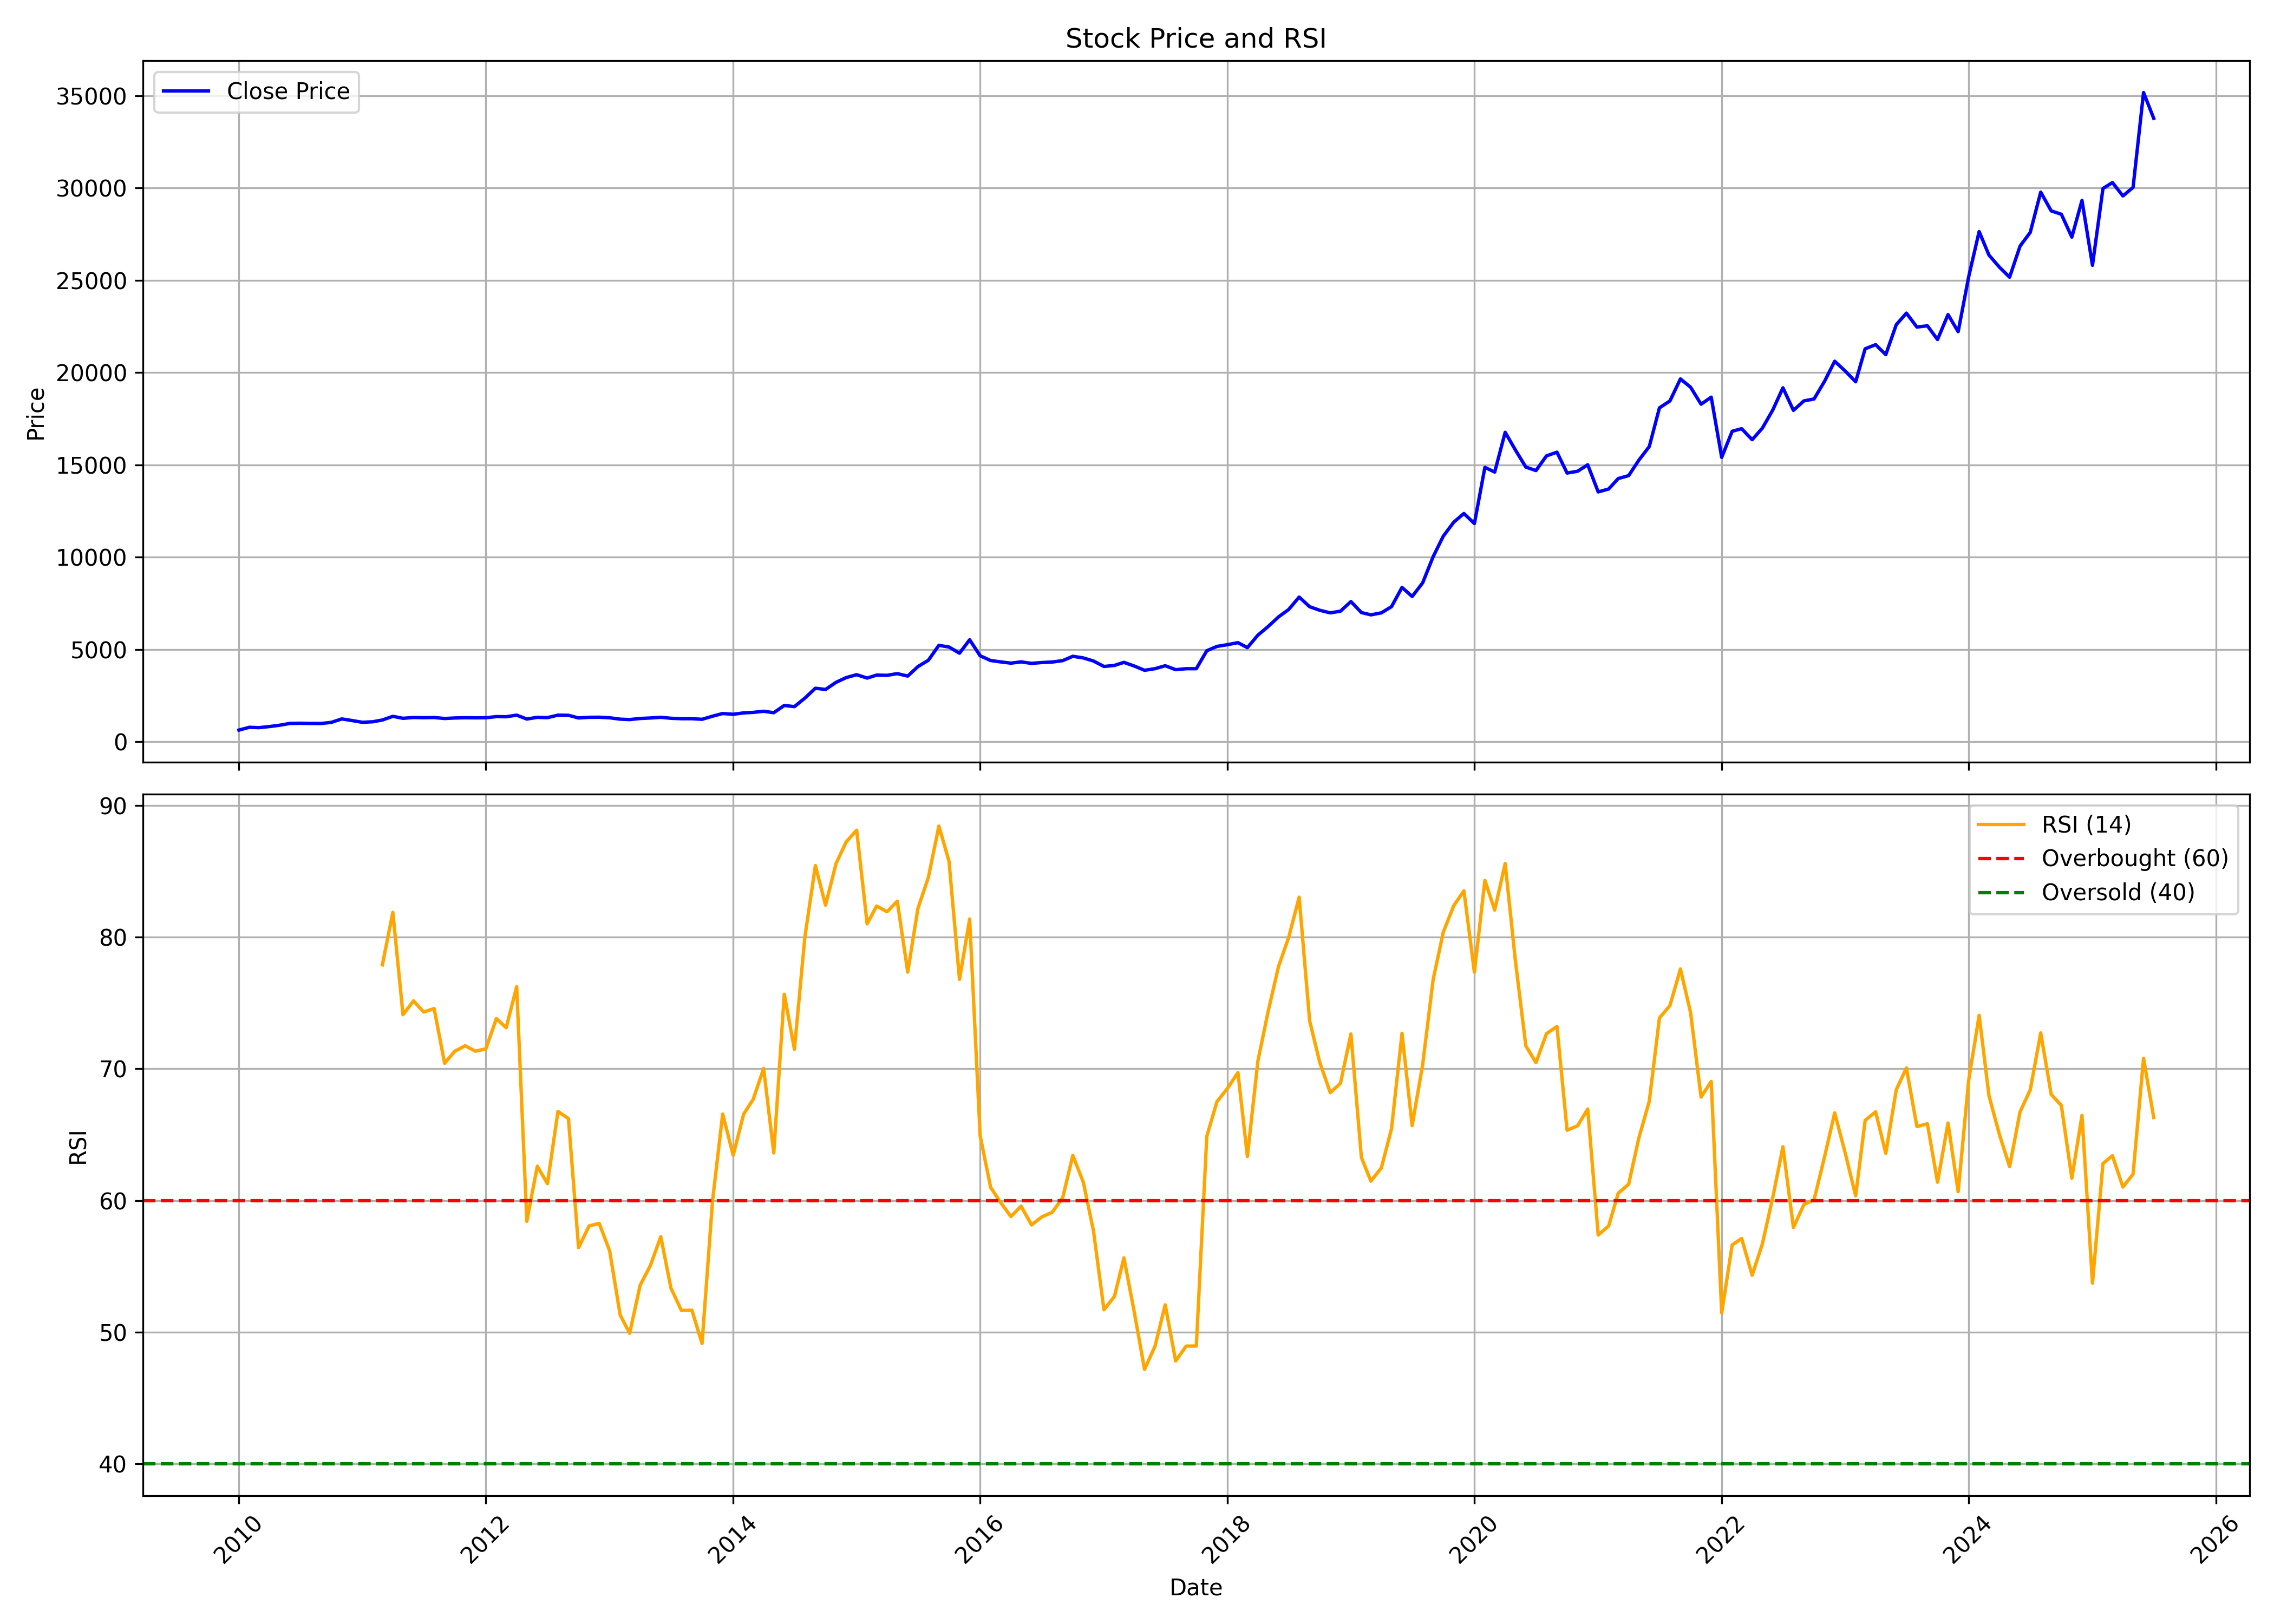

Source data for this figure (header and first rows):
, date, symbol, open, high, low, close, volume, rsi
0, 2010-01-01, ABBOTINDIA, 239.3, 705, 239.3, 623.8, 15097, 
1, 2010-02-01, ABBOTINDIA, 595.7, 803.2, 595.7, 775.3, 93628, 
2, 2010-03-01, ABBOTINDIA, 775.3, 811.3, 729.1, 754.9, 73349, 
3, 2010-04-01, ABBOTINDIA, 773.6, 829.6, 752.5, 814.4, 51975, 
4, 2010-05-01, ABBOTINDIA, 818.7, 1061, 783, 885.4, 635644, 
5, 2010-06-01, ABBOTINDIA, 875.5, 1055, 875.5, 985, 279067, 
6, 2010-07-01, ABBOTINDIA, 1006, 1105, 967.7, 994.2, 114896, 
7, 2010-08-01, ABBOTINDIA, 984.2, 1080, 977.2, 983.6, 53874, 
8, 2010-09-01, ABBOTINDIA, 994.6, 1015, 955.2, 981.1, 70747, 
9, 2010-10-01, ABBOTINDIA, 990.3, 1061, 814.4, 1041, 39744, 
10, 2010-11-01, ABBOTINDIA, 1036, 1480, 1024, 1228, 287699, 
11, 2010-12-01, ABBOTINDIA, 1228, 1286, 1071, 1141, 77780, 
12, 2011-01-01, ABBOTINDIA, 1134, 1176, 1036, 1046, 42985, 
13, 2011-02-01, ABBOTINDIA, 1043, 1110, 959.5, 1075, 34366, 
14, 2011-03-01, ABBOTINDIA, 1067, 1185, 1045, 1170, 33256, 77.9
15, 2011-04-01, ABBOTINDIA, 1201, 1466, 1158, 1370, 121644, 81.89
16, 2011-05-01, ABBOTINDIA, 1410, 1410, 1218, 1262, 314416, 74.11
17, 2011-06-01, ABBOTINDIA, 1269, 1326, 1218, 1306, 29515, 75.16
18, 2011-07-01, ABBOTINDIA, 1310, 1360, 1261, 1295, 29690, 74.31
19, 2011-08-01, ABBOTINDIA, 1236, 1354, 1224, 1305, 96647, 74.58
20, 2011-09-01, ABBOTINDIA, 1305, 1432, 1234, 1251, 50637, 70.42
21, 2011-10-01, ABBOTINDIA, 1295, 1326, 1225, 1280, 30296, 71.34
22, 2011-11-01, ABBOTINDIA, 1286, 1388, 1236, 1292, 63723, 71.75
23, 2011-12-01, ABBOTINDIA, 1322, 1322, 1217, 1288, 24097, 71.34
24, 2012-01-01, ABBOTINDIA, 1271, 1318, 1226, 1292, 26387, 71.52
25, 2012-02-01, ABBOTINDIA, 1295, 1379, 1236, 1354, 80809, 73.82
26, 2012-03-01, ABBOTINDIA, 1362, 1414, 1309, 1347, 46893, 73.12
27, 2012-04-01, ABBOTINDIA, 1351, 1577, 1333, 1433, 87944, 76.24
28, 2012-05-01, ABBOTINDIA, 1430, 1467, 1186, 1222, 83493, 58.41
29, 2012-06-01, ABBOTINDIA, 1229, 1341, 1225, 1316, 42630, 62.6
30, 2012-07-01, ABBOTINDIA, 1317, 1358, 1283, 1297, 42400, 61.27
31, 2012-08-01, ABBOTINDIA, 1298, 1452, 1298, 1433, 48382, 66.76
32, 2012-09-01, ABBOTINDIA, 1430, 1447, 1399, 1426, 42576, 66.22
33, 2012-10-01, ABBOTINDIA, 1426, 1437, 1262, 1281, 43582, 56.41
34, 2012-11-01, ABBOTINDIA, 1290, 1327, 1253, 1316, 21885, 58.06
35, 2012-12-01, ABBOTINDIA, 1315, 1332, 1269, 1321, 30372, 58.26
36, 2013-01-01, ABBOTINDIA, 1319, 1344, 1270, 1290, 22836, 56.15
37, 2013-02-01, ABBOTINDIA, 1277, 1305, 1203, 1215, 34242, 51.29
38, 2013-03-01, ABBOTINDIA, 1203, 1256, 1114, 1193, 79657, 49.91
39, 2013-04-01, ABBOTINDIA, 1181, 1264, 1181, 1253, 82536, 53.56
40, 2013-05-01, ABBOTINDIA, 1269, 1321, 1255, 1278, 55239, 55.04
41, 2013-06-01, ABBOTINDIA, 1289, 1393, 1252, 1316, 47413, 57.25
42, 2013-07-01, ABBOTINDIA, 1299, 1352, 1244, 1264, 147576, 53.34
43, 2013-08-01, ABBOTINDIA, 1257, 1344, 1175, 1240, 30286, 51.64
44, 2013-09-01, ABBOTINDIA, 1233, 1285, 1216, 1240, 31234, 51.65
45, 2013-10-01, ABBOTINDIA, 1233, 1271, 1192, 1208, 25812, 49.13
46, 2013-11-01, ABBOTINDIA, 1227, 1398, 1204, 1376, 142417, 59.99
47, 2013-12-01, ABBOTINDIA, 1376, 1555, 1308, 1521, 113023, 66.56
48, 2014-01-01, ABBOTINDIA, 1533, 1541, 1459, 1481, 34705, 63.43
49, 2014-02-01, ABBOTINDIA, 1481, 1578, 1447, 1555, 32070, 66.56
50, 2014-03-01, ABBOTINDIA, 1556, 1618, 1480, 1583, 49253, 67.67
51, 2014-04-01, ABBOTINDIA, 1604, 1691, 1564, 1644, 80707, 70.02
52, 2014-05-01, ABBOTINDIA, 1644, 1704, 1538, 1565, 38226, 63.61
53, 2014-06-01, ABBOTINDIA, 1574, 1980, 1561, 1959, 156232, 75.67
54, 2014-07-01, ABBOTINDIA, 1957, 2026, 1813, 1894, 84509, 71.48
55, 2014-08-01, ABBOTINDIA, 1923, 2439, 1868, 2358, 107006, 80.03
56, 2014-09-01, ABBOTINDIA, 2358, 3164, 2325, 2892, 141732, 85.44
57, 2014-10-01, ABBOTINDIA, 2917, 3090, 2713, 2825, 63825, 82.43
58, 2014-11-01, ABBOTINDIA, 2826, 3298, 2826, 3211, 247128, 85.59
59, 2014-12-01, ABBOTINDIA, 3226, 3522, 3039, 3468, 168662, 87.24
... 127 more rows
